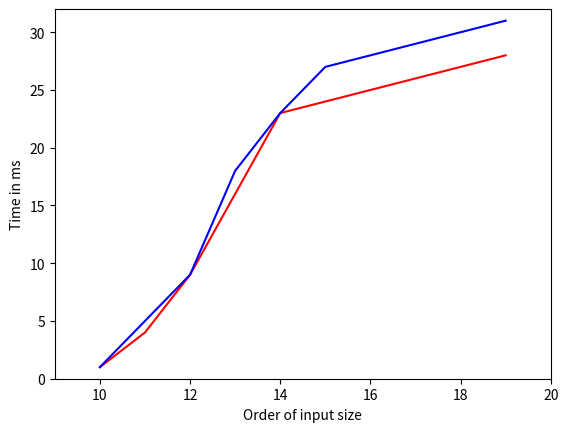

This chart was generated by the following Python code:
import matplotlib.pyplot as plt

x = [10,11,12,13,14,15,16,17,18,19]
y1 = [1,4,9,16,23,24,25,26,27,28]
y2 = [1,5,9,18,23,27,28,29,30,31]
plt.plot(x, y1, 'r-', x, y2, 'b-')
plt.axis([9, 20, 0, 32])
plt.ylabel('Time in ms')
plt.xlabel('Order of input size')
plt.show()
quit()